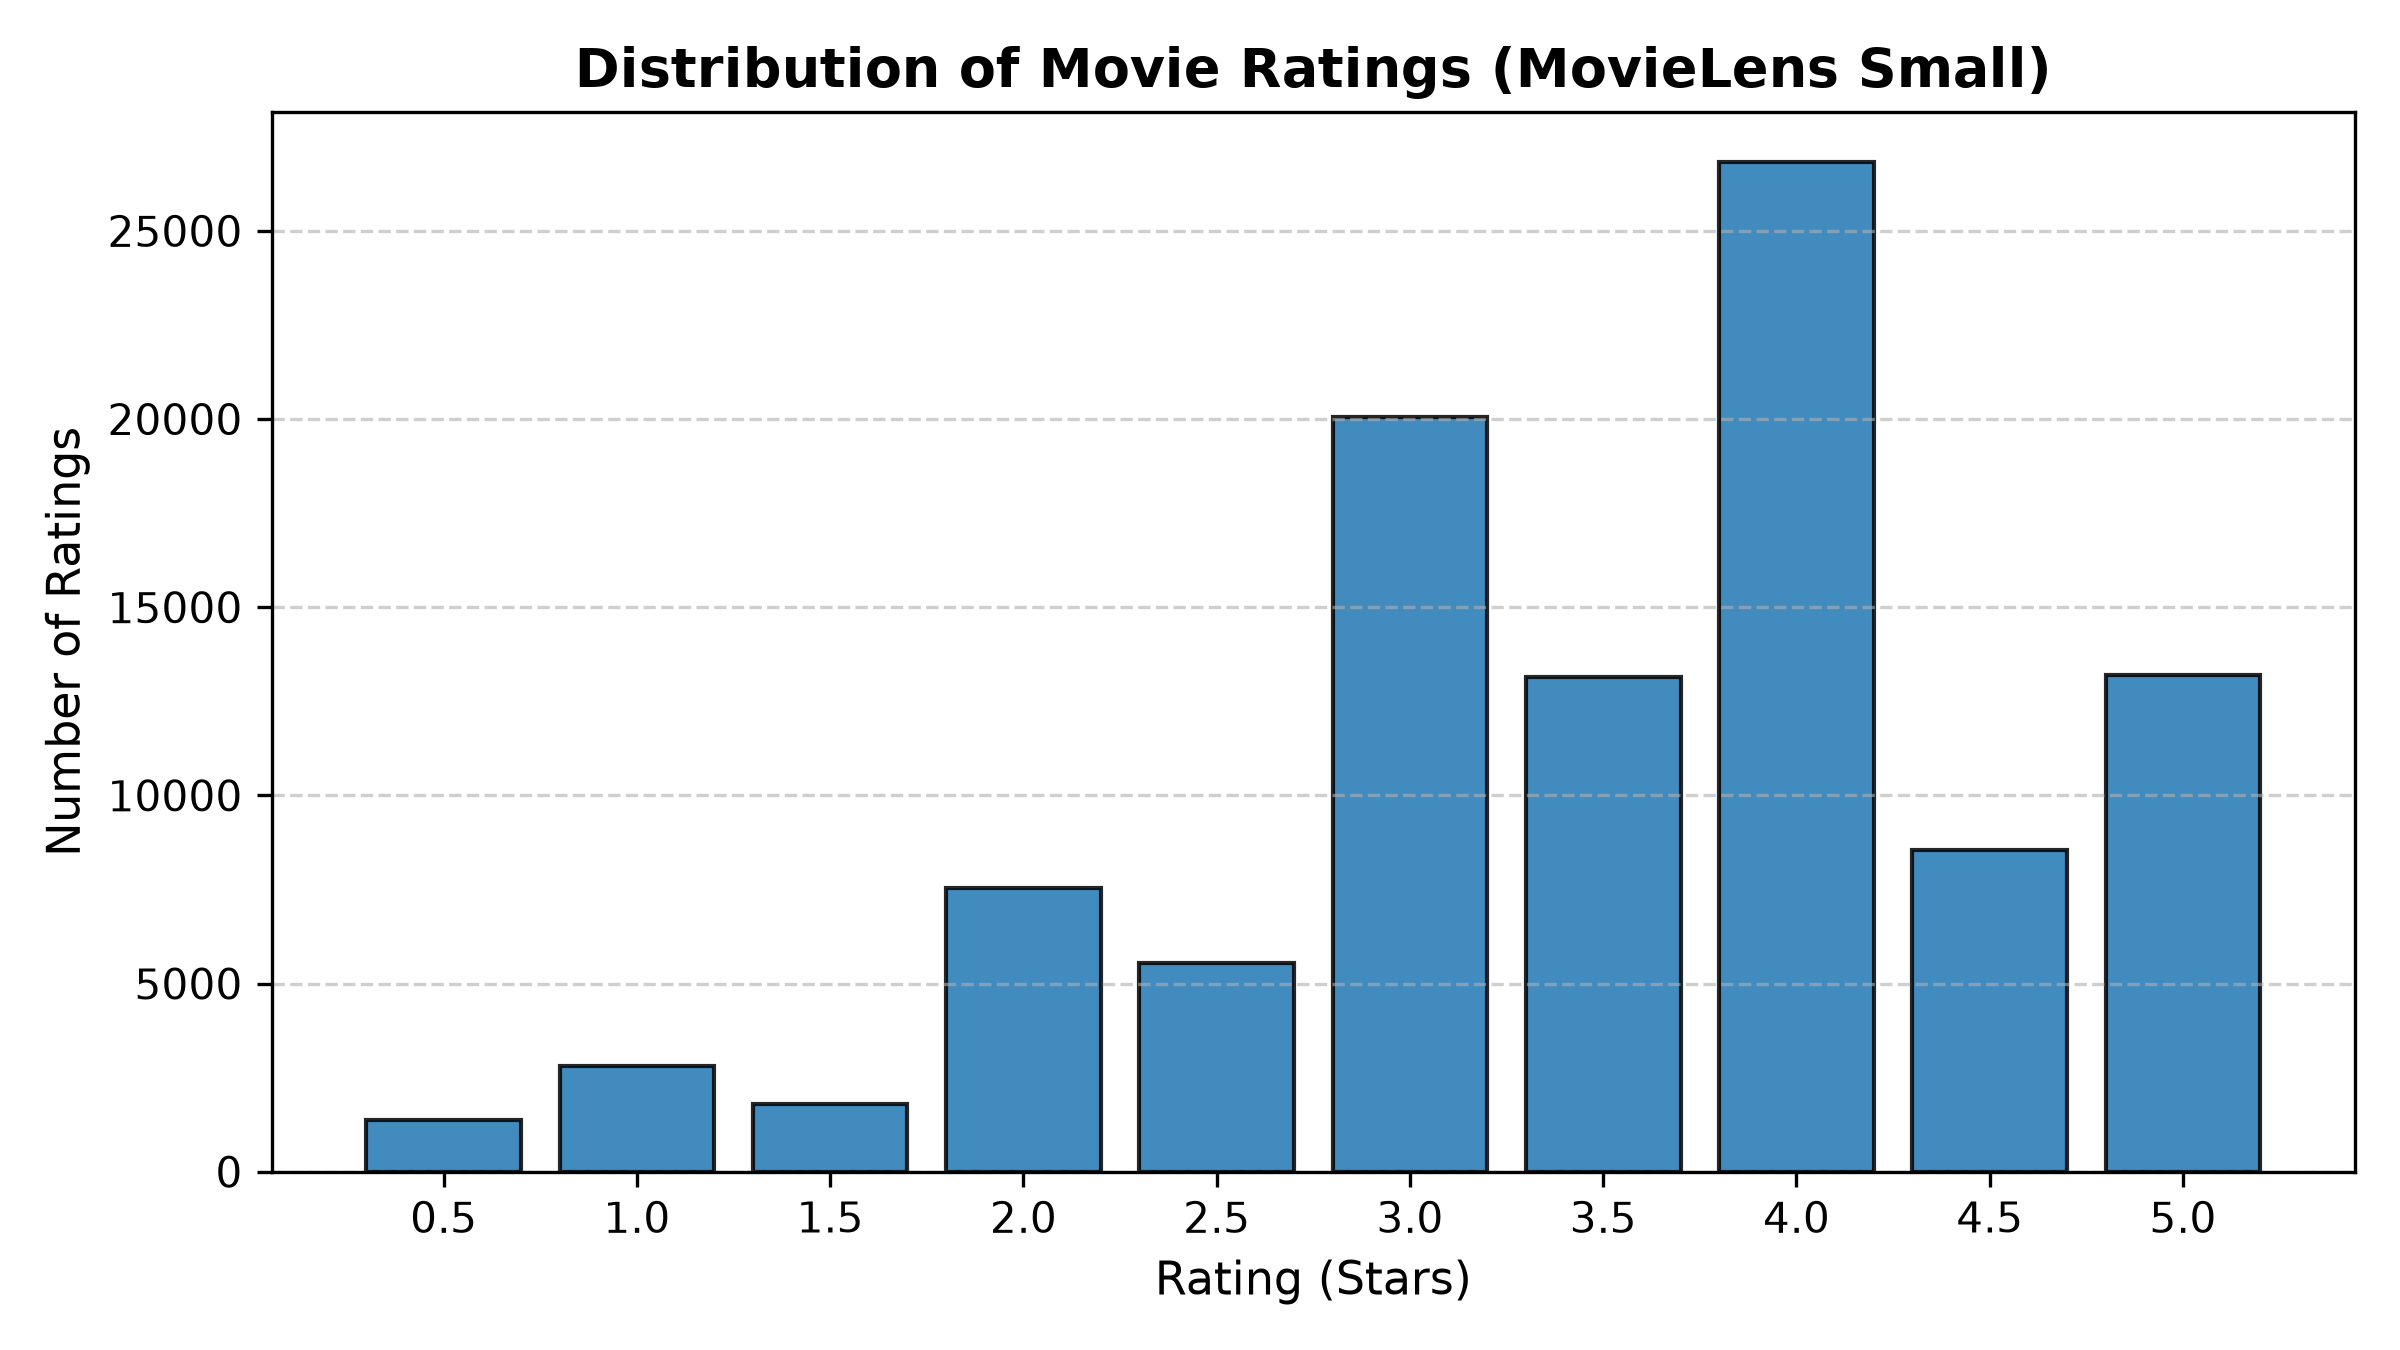

The data file committed next to this chart (first rows):
rating, count
0.5, 1370
1.0, 2811
1.5, 1791
2.0, 7551
2.5, 5550
3.0, 20047
3.5, 13136
4.0, 26818
4.5, 8551
5.0, 13211
